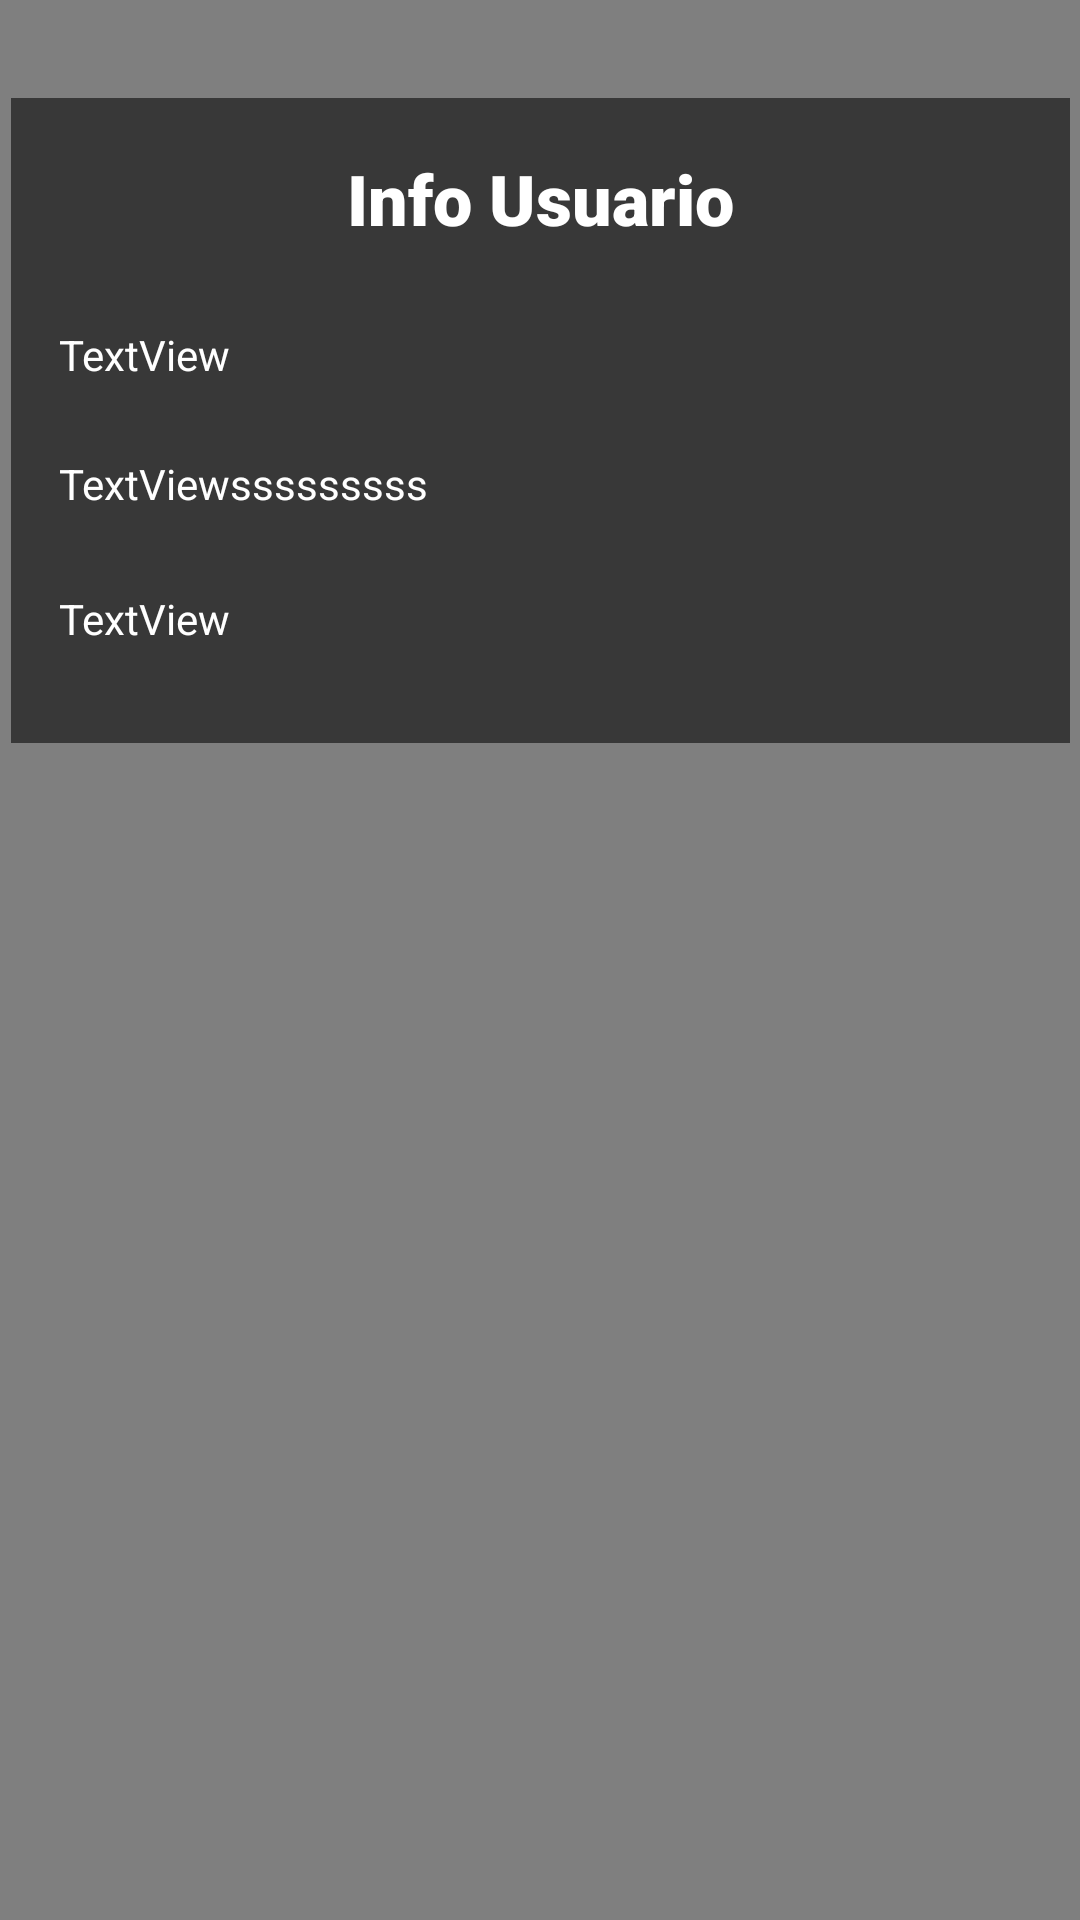

Layout XML and referenced resources for this Android screen:
<!-- AndroidManifest.xml: application theme Theme.DigitalDepth -->
<!-- res/layout/activity_configuracion.xml -->
<?xml version="1.0" encoding="utf-8"?>
<androidx.constraintlayout.widget.ConstraintLayout xmlns:android="http://schemas.android.com/apk/res/android"
    xmlns:app="http://schemas.android.com/apk/res-auto"
    xmlns:tools="http://schemas.android.com/tools"
    android:layout_width="match_parent"
    android:layout_height="match_parent"
    tools:context=".Configuracion">

    <VideoView
        android:id="@+id/mivideo"
        android:layout_width="match_parent"
        android:layout_height="match_parent" />

    <androidx.constraintlayout.widget.ConstraintLayout
        android:layout_width="353dp"
        android:layout_height="215dp"
        android:background="#8F000000"
        app:layout_constraintBottom_toBottomOf="parent"
        app:layout_constraintEnd_toEndOf="parent"
        app:layout_constraintStart_toStartOf="parent"
        app:layout_constraintTop_toTopOf="parent"
        app:layout_constraintVertical_bias="0.077"
        tools:ignore="MissingConstraints">

        <TextView
            android:id="@+id/textView9"
            android:layout_width="wrap_content"
            android:layout_height="wrap_content"
            android:layout_marginStart="103dp"
            android:layout_marginTop="16dp"
            android:layout_marginEnd="103dp"
            android:layout_marginBottom="164dp"
            android:fontFamily="sans-serif-black"
            android:text="Info Usuario"
            android:textColor="@color/white"
            android:textSize="70px"
            app:layout_constraintBottom_toBottomOf="parent"
            app:layout_constraintEnd_toEndOf="parent"
            app:layout_constraintStart_toStartOf="parent"
            app:layout_constraintTop_toTopOf="parent" />

        <TextView
            android:id="@+id/CtxtUsuario"
            android:layout_width="wrap_content"
            android:layout_height="wrap_content"
            android:layout_marginStart="16dp"
            android:layout_marginTop="76dp"
            android:layout_marginEnd="279dp"
            android:text="TextView"
            android:textAlignment="textStart"
            android:textColor="@color/white"
            app:layout_constraintEnd_toEndOf="parent"
            app:layout_constraintHorizontal_bias="0.0"
            app:layout_constraintStart_toStartOf="parent"
            app:layout_constraintTop_toTopOf="parent" />

        <TextView
            android:id="@+id/CtxtContraseña"
            android:layout_width="wrap_content"
            android:layout_height="wrap_content"
            android:layout_marginStart="16dp"
            android:layout_marginTop="26dp"
            android:layout_marginEnd="279dp"
            android:layout_marginBottom="28dp"
            android:text="TextView"
            android:textColor="@color/white"
            app:layout_constraintBottom_toBottomOf="parent"
            app:layout_constraintEnd_toEndOf="parent"
            app:layout_constraintHorizontal_bias="0.0"
            app:layout_constraintStart_toStartOf="parent"
            app:layout_constraintTop_toBottomOf="@+id/CtxtCorreo"
            app:layout_constraintVertical_bias="0.0" />

        <TextView
            android:id="@+id/CtxtCorreo"
            android:layout_width="wrap_content"
            android:layout_height="wrap_content"
            android:layout_marginStart="16dp"
            android:layout_marginTop="24dp"
            android:layout_marginEnd="279dp"
            android:text="TextViewsssssssss"
            android:textColor="@color/white"
            app:layout_constraintEnd_toEndOf="parent"
            app:layout_constraintHorizontal_bias="0.0"
            app:layout_constraintStart_toStartOf="parent"
            app:layout_constraintTop_toBottomOf="@+id/CtxtUsuario" />

    </androidx.constraintlayout.widget.ConstraintLayout>

</androidx.constraintlayout.widget.ConstraintLayout>
<!-- resources referenced by this layout -->
<resources>
  <style name="Theme.DigitalDepth" parent="Base.Theme.DigitalDepth" />
  <style name="Base.Theme.DigitalDepth" parent="Theme.Material3.DayNight.NoActionBar">
          
          
      </style>
  <!-- not gathered from this repository: default colours our renderer supplied (Android Studio template values) -->
  <color name="white">#FFFFFFFF</color>
</resources>
